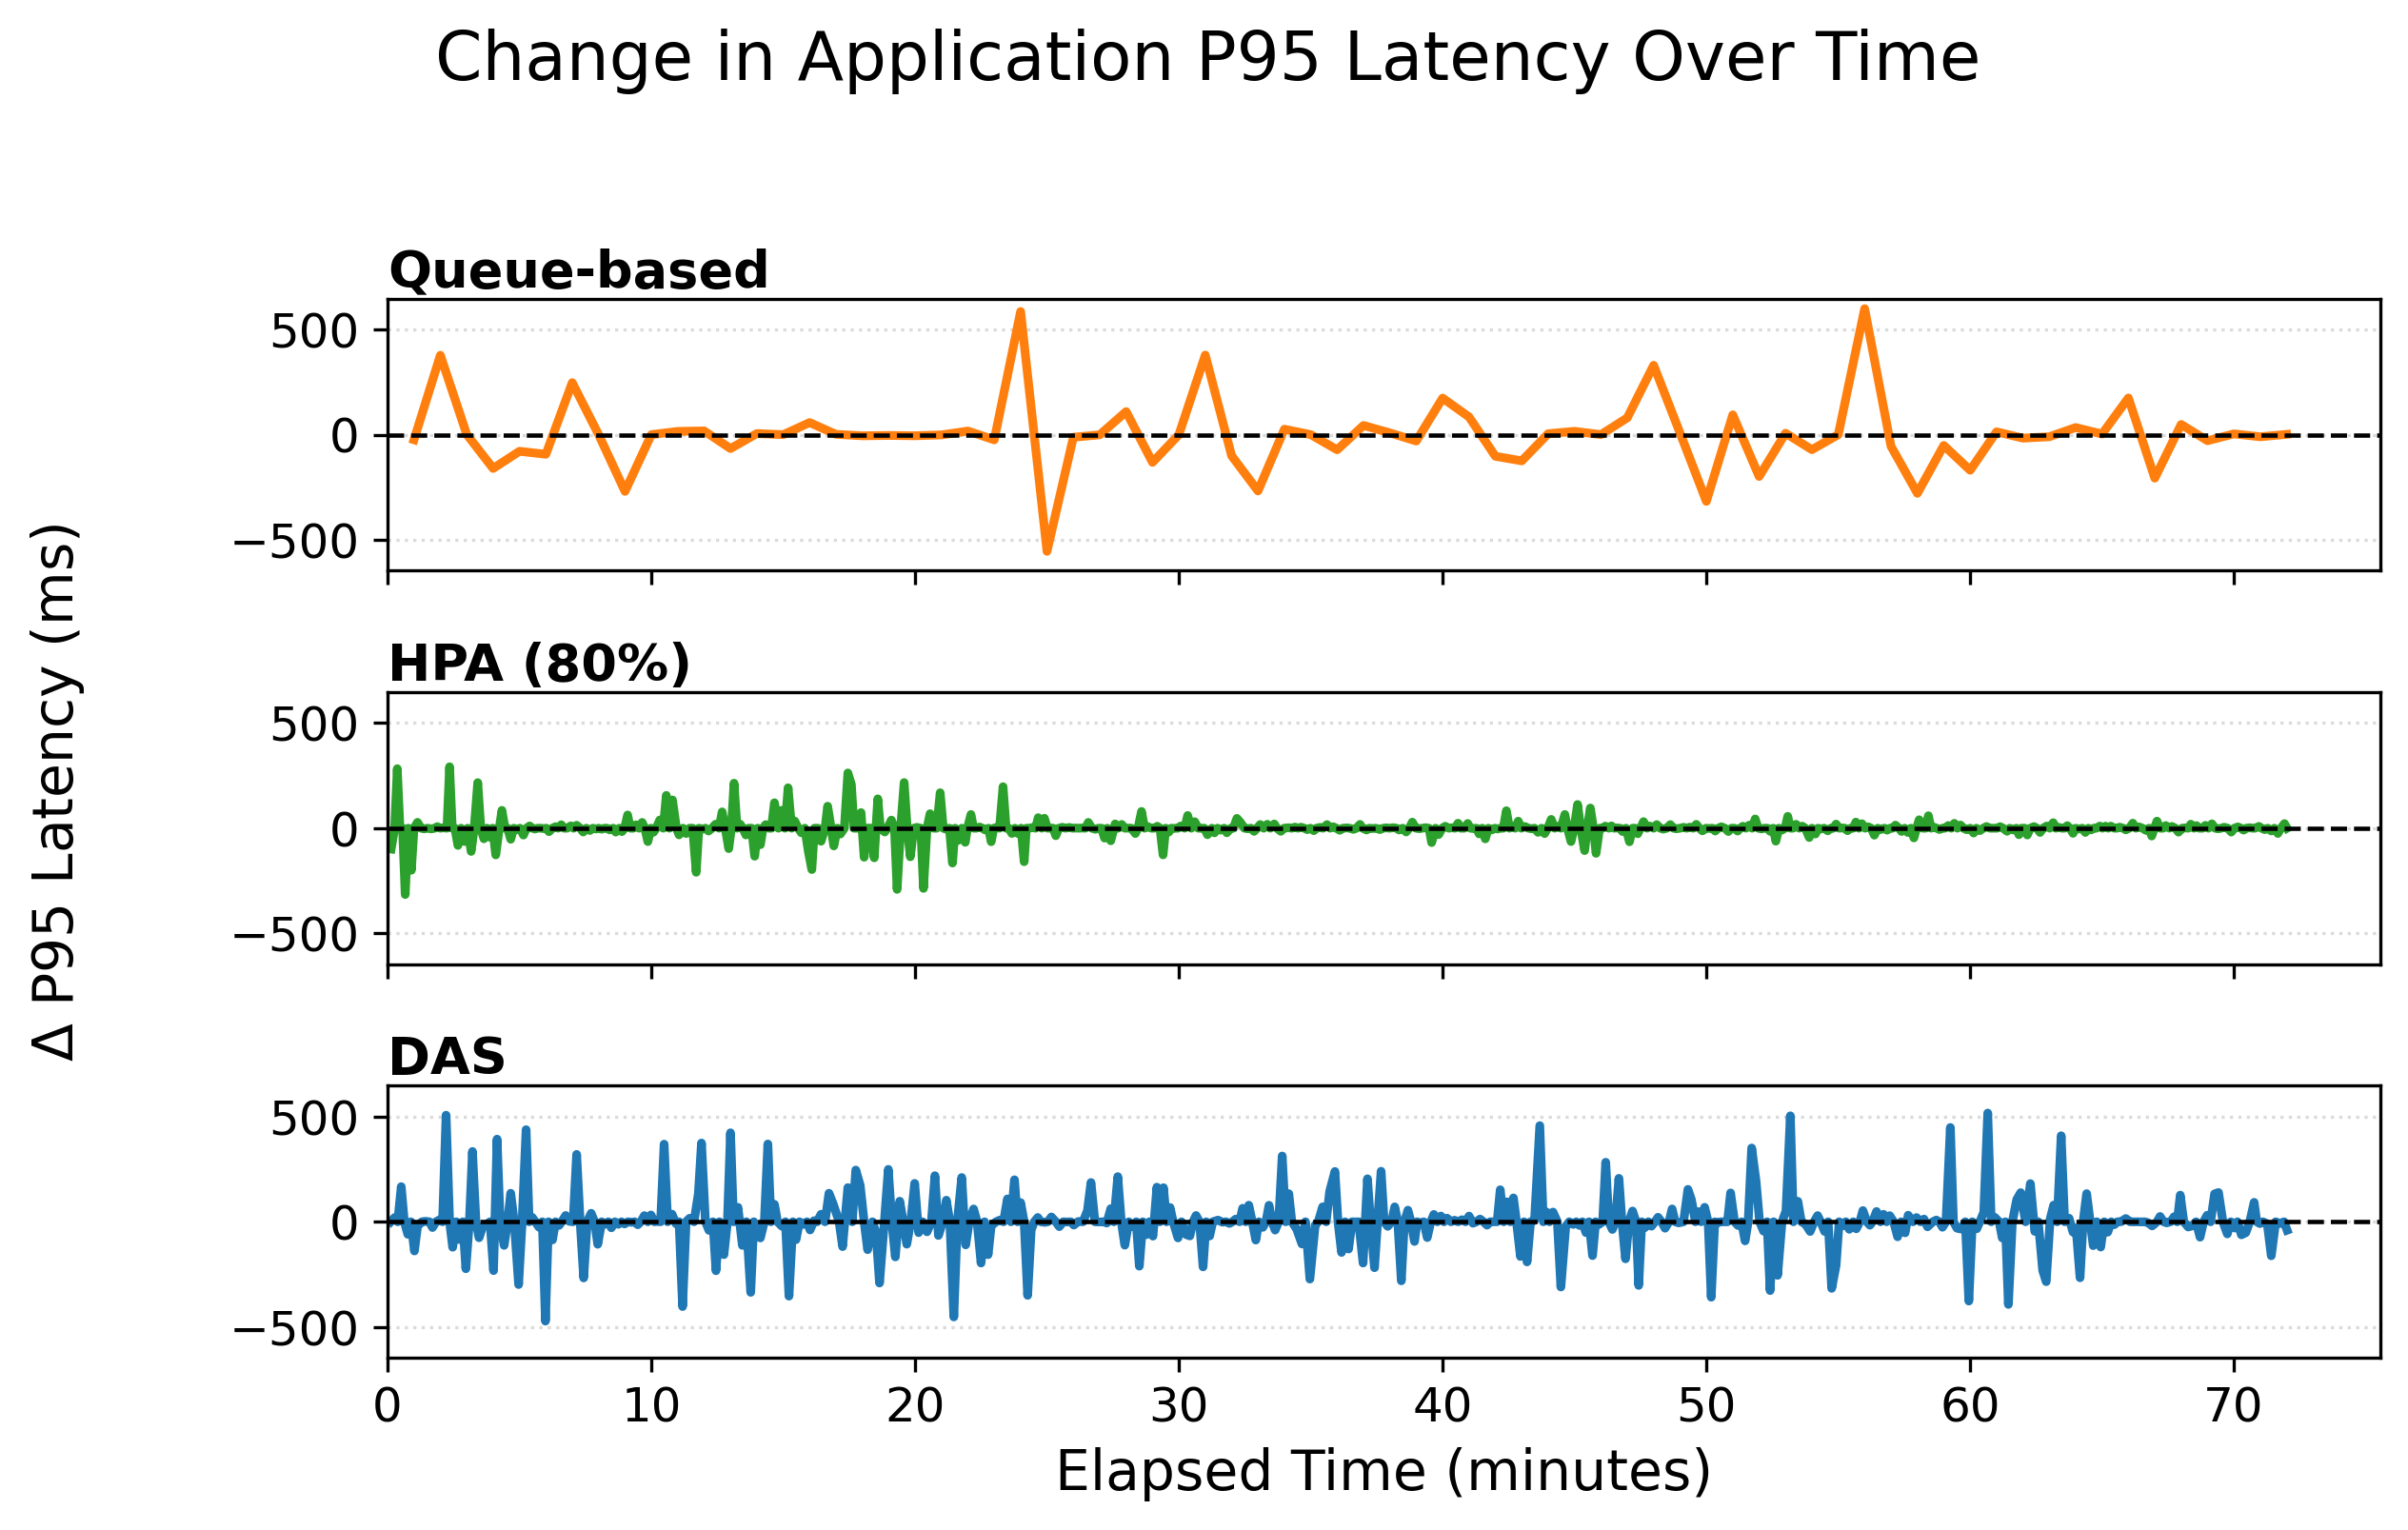

The table this chart was drawn from, first rows:
Autoscaler, Timestamp, Elapsed_minutes, HTTP_LAT_ms, LatencyDelta_ms
queue, 2026-08-25 00:19:00, 1.0, 188.6, -24.5
queue, 2026-08-25 00:20:00, 2.0, 566.1, 377.5
queue, 2026-08-25 00:21:00, 3.0, 567.0, 0.9
queue, 2026-08-25 00:22:00, 4.0, 406.2, -160.8
queue, 2026-08-25 00:23:00, 5.0, 327.1, -79.1
queue, 2026-08-25 00:24:00, 6.0, 233.6, -93.5
queue, 2026-08-25 00:25:00, 7.0, 480.8, 247.2
queue, 2026-08-25 00:26:00, 8.0, 480.8, 0.0
queue, 2026-08-25 00:27:00, 9.0, 210.9, -269.9
queue, 2026-08-25 00:28:00, 10.0, 210.9, 0.0
queue, 2026-08-25 00:29:00, 11.0, 226.4, 15.5
queue, 2026-08-25 00:30:00, 12.0, 244.0, 17.6
queue, 2026-08-25 00:31:00, 13.0, 177.8, -66.2
queue, 2026-08-25 00:32:00, 14.0, 182.9, 5.1
queue, 2026-08-25 00:33:00, 15.0, 182.8, -0.1
queue, 2026-08-25 00:34:00, 16.0, 240.2, 57.4
queue, 2026-08-25 00:35:00, 17.0, 241.6, 1.4
queue, 2026-08-25 00:36:00, 18.0, 236.0, -5.6
queue, 2026-08-25 00:37:00, 19.0, 232.1, -3.9
queue, 2026-08-25 00:38:00, 20.0, 226.7, -5.4
queue, 2026-08-25 00:39:00, 21.0, 225.3, -1.4
queue, 2026-08-25 00:40:00, 22.0, 242.4, 17.1
queue, 2026-08-25 00:41:00, 23.0, 217.5, -24.9
queue, 2026-08-25 00:42:00, 24.0, 803.1, 585.6
queue, 2026-08-25 00:43:00, 25.0, 248.0, -555.1
queue, 2026-08-25 00:44:00, 26.0, 235.4, -12.6
queue, 2026-08-25 00:45:00, 27.0, 234.6, -0.8
queue, 2026-08-25 00:46:00, 28.0, 344.1, 109.5
queue, 2026-08-25 00:47:00, 29.0, 212.3, -131.8
queue, 2026-08-25 00:48:00, 30.0, 211.9, -0.4
queue, 2026-08-25 00:49:00, 31.0, 590.3, 378.4
queue, 2026-08-25 00:50:00, 32.0, 489.6, -100.7
queue, 2026-08-25 00:51:00, 33.0, 221.8, -267.8
queue, 2026-08-25 00:52:00, 34.0, 247.6, 25.8
queue, 2026-08-25 00:53:00, 35.0, 247.6, 0.0
queue, 2026-08-25 00:54:00, 36.0, 175.5, -72.1
queue, 2026-08-25 00:55:00, 37.0, 219.1, 43.6
queue, 2026-08-25 00:56:00, 38.0, 227.4, 8.3
queue, 2026-08-25 00:57:00, 39.0, 196.8, -30.6
queue, 2026-08-25 00:58:00, 40.0, 370.5, 173.7
queue, 2026-08-25 00:59:00, 41.0, 454.6, 84.1
queue, 2026-08-25 01:00:00, 42.0, 351.7, -102.9
queue, 2026-08-25 01:01:00, 43.0, 226.9, -124.8
queue, 2026-08-25 01:02:00, 44.0, 231.2, 4.3
queue, 2026-08-25 01:03:00, 45.0, 247.0, 15.8
queue, 2026-08-25 01:04:00, 46.0, 247.0, 0.0
queue, 2026-08-25 01:05:00, 47.0, 326.8, 79.8
queue, 2026-08-25 01:06:00, 48.0, 656.8, 330
queue, 2026-08-25 01:07:00, 49.0, 664.8, 8.0
queue, 2026-08-25 01:08:00, 50.0, 347.3, -317.5
queue, 2026-08-25 01:09:00, 51.0, 441.4, 94.1
queue, 2026-08-25 01:10:00, 52.0, 242.3, -199.1
queue, 2026-08-25 01:11:00, 53.0, 248.9, 6.6
queue, 2026-08-25 01:12:00, 54.0, 177.4, -71.5
queue, 2026-08-25 01:13:00, 55.0, 177.4, 0.0
queue, 2026-08-25 01:14:00, 56.0, 776.6, 599.2
queue, 2026-08-25 01:15:00, 57.0, 721.0, -55.6
queue, 2026-08-25 01:16:00, 58.0, 441.8, -279.2
queue, 2026-08-25 01:17:00, 59.0, 390.5, -51.3
queue, 2026-08-25 01:18:00, 60.0, 221.0, -169.5
... 1,146 more rows
